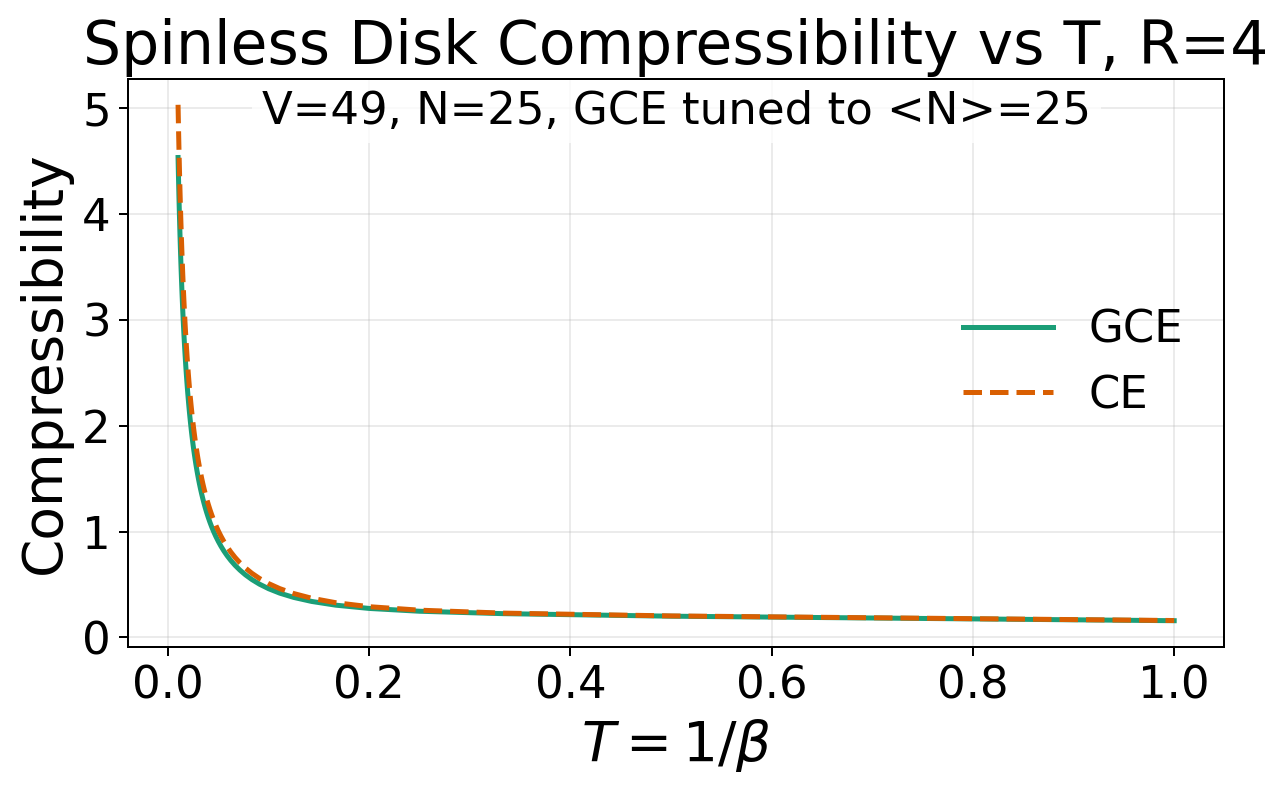

The file beside this chart, header and first rows:
temperature	kappa_grand_canonical	kappa_canonical
1	0.1576	0.1593
0.5	0.2002	0.2028
0.3333	0.2242	0.2293
0.25	0.247	0.257
0.2	0.2735	0.2899
0.1667	0.3045	0.3278
0.1429	0.3395	0.3696
0.125	0.3776	0.4141
0.1111	0.4179	0.4605
0.1	0.46	0.5082
0.09091	0.5031	0.5569
0.08333	0.547	0.6061
0.07692	0.5913	0.6557
0.07143	0.6361	0.7055
0.06667	0.681	0.7555
0.0625	0.7261	0.8057
0.05882	0.7713	0.8559
0.05556	0.8165	0.9061
0.05263	0.8618	0.9564
0.05	0.9071	1.007
0.04762	0.9524	1.057
0.04545	0.9978	1.107
0.04348	1.043	1.158
0.04167	1.088	1.208
0.04	1.134	1.258
0.03846	1.179	1.309
0.03704	1.224	1.359
0.03571	1.27	1.409
0.03448	1.315	1.46
0.03333	1.361	1.51
0.03226	1.406	1.56
0.03125	1.451	1.611
0.0303	1.497	1.661
0.02941	1.542	1.711
0.02857	1.587	1.762
0.02778	1.633	1.812
0.02703	1.678	1.862
0.02632	1.723	1.913
0.02564	1.769	1.963
0.025	1.814	2.013
0.02439	1.859	2.064
0.02381	1.905	2.114
0.02326	1.95	2.164
0.02273	1.995	2.215
0.02222	2.041	2.265
0.02174	2.086	2.315
0.02128	2.132	2.366
0.02083	2.177	2.416
0.02041	2.222	2.466
0.02	2.268	2.517
0.01961	2.313	2.567
0.01923	2.358	2.617
0.01887	2.404	2.668
0.01852	2.449	2.718
0.01818	2.494	2.768
0.01786	2.54	2.819
0.01754	2.585	2.869
0.01724	2.63	2.919
0.01695	2.676	2.97
0.01667	2.721	3.02
... 40 more rows
